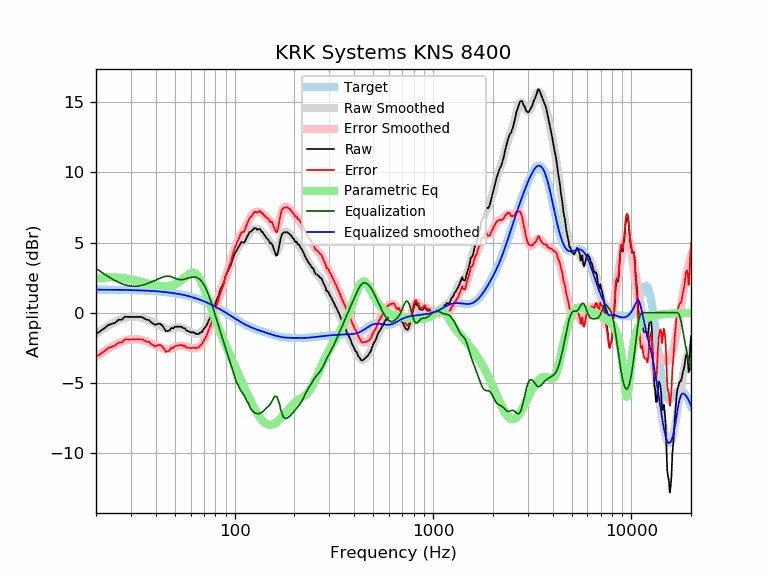

The table this chart was drawn from, first rows:
frequency, raw, error, smoothed, error_smoothed, equalization, parametric_eq, equalized_raw, equalized_smoothed, target
20, -1.51, -3.15, -1.52, -3.15, 3.15, 2.41, 1.64, 1.64, 1.64
21, -1.32, -2.96, -1.31, -2.94, 2.94, 2.45, 1.62, 1.64, 1.64
22, -1.12, -2.76, -1.11, -2.75, 2.75, 2.49, 1.63, 1.64, 1.64
23, -0.89, -2.53, -0.94, -2.58, 2.58, 2.51, 1.68, 1.63, 1.63
24, -0.80, -2.43, -0.79, -2.42, 2.42, 2.52, 1.62, 1.63, 1.63
25, -0.71, -2.34, -0.66, -2.28, 2.28, 2.51, 1.57, 1.63, 1.63
26, -0.50, -2.13, -0.54, -2.17, 2.17, 2.50, 1.66, 1.62, 1.62
27, -0.50, -2.12, -0.45, -2.07, 2.07, 2.48, 1.57, 1.62, 1.62
28, -0.28, -1.90, -0.37, -1.99, 1.99, 2.45, 1.71, 1.62, 1.62
29, -0.30, -1.91, -0.32, -1.93, 1.93, 2.41, 1.63, 1.61, 1.61
30, -0.30, -1.91, -0.29, -1.90, 1.90, 2.37, 1.59, 1.61, 1.61
31, -0.30, -1.90, -0.28, -1.88, 1.88, 2.33, 1.58, 1.60, 1.60
32, -0.30, -1.90, -0.29, -1.88, 1.88, 2.28, 1.58, 1.60, 1.60
33, -0.30, -1.89, -0.32, -1.91, 1.91, 2.23, 1.61, 1.59, 1.59
34, -0.31, -1.90, -0.36, -1.95, 1.95, 2.19, 1.63, 1.58, 1.58
35, -0.40, -1.98, -0.42, -2.00, 2.00, 2.14, 1.59, 1.58, 1.58
36, -0.50, -2.07, -0.49, -2.05, 2.05, 2.10, 1.55, 1.57, 1.57
37, -0.52, -2.08, -0.56, -2.12, 2.12, 2.05, 1.60, 1.56, 1.56
38, -0.70, -2.25, -0.63, -2.18, 2.18, 2.01, 1.48, 1.55, 1.55
39, -0.80, -2.34, -0.71, -2.25, 2.25, 1.98, 1.45, 1.54, 1.54
40, -0.86, -2.39, -0.79, -2.32, 2.32, 1.94, 1.46, 1.53, 1.53
41, -0.80, -2.32, -0.87, -2.39, 2.39, 1.92, 1.59, 1.52, 1.52
42, -0.78, -2.29, -0.95, -2.45, 2.45, 1.90, 1.67, 1.51, 1.51
43, -0.89, -2.38, -1.02, -2.51, 2.51, 1.88, 1.62, 1.49, 1.49
44, -1.08, -2.56, -1.08, -2.56, 2.56, 1.87, 1.48, 1.48, 1.48
45, -1.32, -2.79, -1.13, -2.59, 2.59, 1.88, 1.27, 1.46, 1.46
46, -1.30, -2.75, -1.15, -2.60, 2.60, 1.88, 1.30, 1.45, 1.45
47, -1.26, -2.69, -1.16, -2.59, 2.59, 1.90, 1.33, 1.43, 1.43
48, -1.08, -2.50, -1.14, -2.56, 2.56, 1.93, 1.48, 1.42, 1.42
49, -1.12, -2.52, -1.11, -2.51, 2.51, 1.97, 1.39, 1.40, 1.40
50, -1.00, -2.38, -1.08, -2.46, 2.46, 2.02, 1.46, 1.38, 1.38
51, -1.00, -2.36, -1.05, -2.41, 2.41, 2.08, 1.41, 1.36, 1.36
52, -1.00, -2.34, -1.03, -2.37, 2.37, 2.15, 1.37, 1.34, 1.34
53, -1.00, -2.32, -1.03, -2.35, 2.35, 2.23, 1.35, 1.32, 1.32
54, -1.00, -2.30, -1.05, -2.35, 2.35, 2.31, 1.35, 1.29, 1.29
55, -1.10, -2.37, -1.09, -2.36, 2.36, 2.41, 1.26, 1.27, 1.27
56, -1.10, -2.35, -1.14, -2.39, 2.39, 2.50, 1.29, 1.25, 1.25
57, -1.26, -2.48, -1.20, -2.42, 2.42, 2.59, 1.16, 1.22, 1.22
58, -1.30, -2.50, -1.26, -2.46, 2.46, 2.68, 1.16, 1.19, 1.19
59, -1.34, -2.51, -1.32, -2.49, 2.49, 2.75, 1.15, 1.17, 1.17
60, -1.40, -2.54, -1.38, -2.52, 2.52, 2.80, 1.11, 1.14, 1.14
61, -1.40, -2.51, -1.42, -2.53, 2.53, 2.84, 1.13, 1.11, 1.11
62, -1.40, -2.48, -1.46, -2.54, 2.54, 2.84, 1.14, 1.08, 1.08
63, -1.46, -2.51, -1.48, -2.53, 2.53, 2.81, 1.07, 1.05, 1.05
64, -1.51, -2.53, -1.49, -2.51, 2.51, 2.74, 1.00, 1.02, 1.02
65, -1.51, -2.50, -1.49, -2.48, 2.48, 2.64, 0.96, 0.99, 0.99
66, -1.51, -2.47, -1.47, -2.42, 2.42, 2.51, 0.91, 0.95, 0.95
67, -1.41, -2.33, -1.43, -2.35, 2.35, 2.35, 0.93, 0.92, 0.92
68, -1.40, -2.29, -1.37, -2.25, 2.25, 2.17, 0.85, 0.88, 0.88
69, -1.29, -2.14, -1.28, -2.13, 2.13, 1.96, 0.84, 0.85, 0.85
70, -1.14, -1.96, -1.18, -1.99, 1.99, 1.74, 0.85, 0.81, 0.81
71, -1.05, -1.83, -1.05, -1.83, 1.83, 1.51, 0.78, 0.78, 0.78
72, -0.92, -1.66, -0.91, -1.65, 1.65, 1.28, 0.73, 0.74, 0.74
73, -0.76, -1.46, -0.75, -1.45, 1.45, 1.04, 0.69, 0.70, 0.70
74, -0.55, -1.22, -0.58, -1.24, 1.24, 0.81, 0.69, 0.66, 0.66
75, -0.40, -1.03, -0.39, -1.01, 1.01, 0.57, 0.61, 0.62, 0.62
76, -0.24, -0.83, -0.19, -0.77, 0.77, 0.35, 0.53, 0.59, 0.59
77, 0.01, -0.54, 0.02, -0.53, 0.53, 0.12, 0.54, 0.55, 0.55
78, 0.26, -0.25, 0.23, -0.28, 0.28, -0.10, 0.54, 0.51, 0.51
79, 0.48, 0.01, 0.44, -0.03, 0.03, -0.31, 0.50, 0.47, 0.47
... 553 more rows
